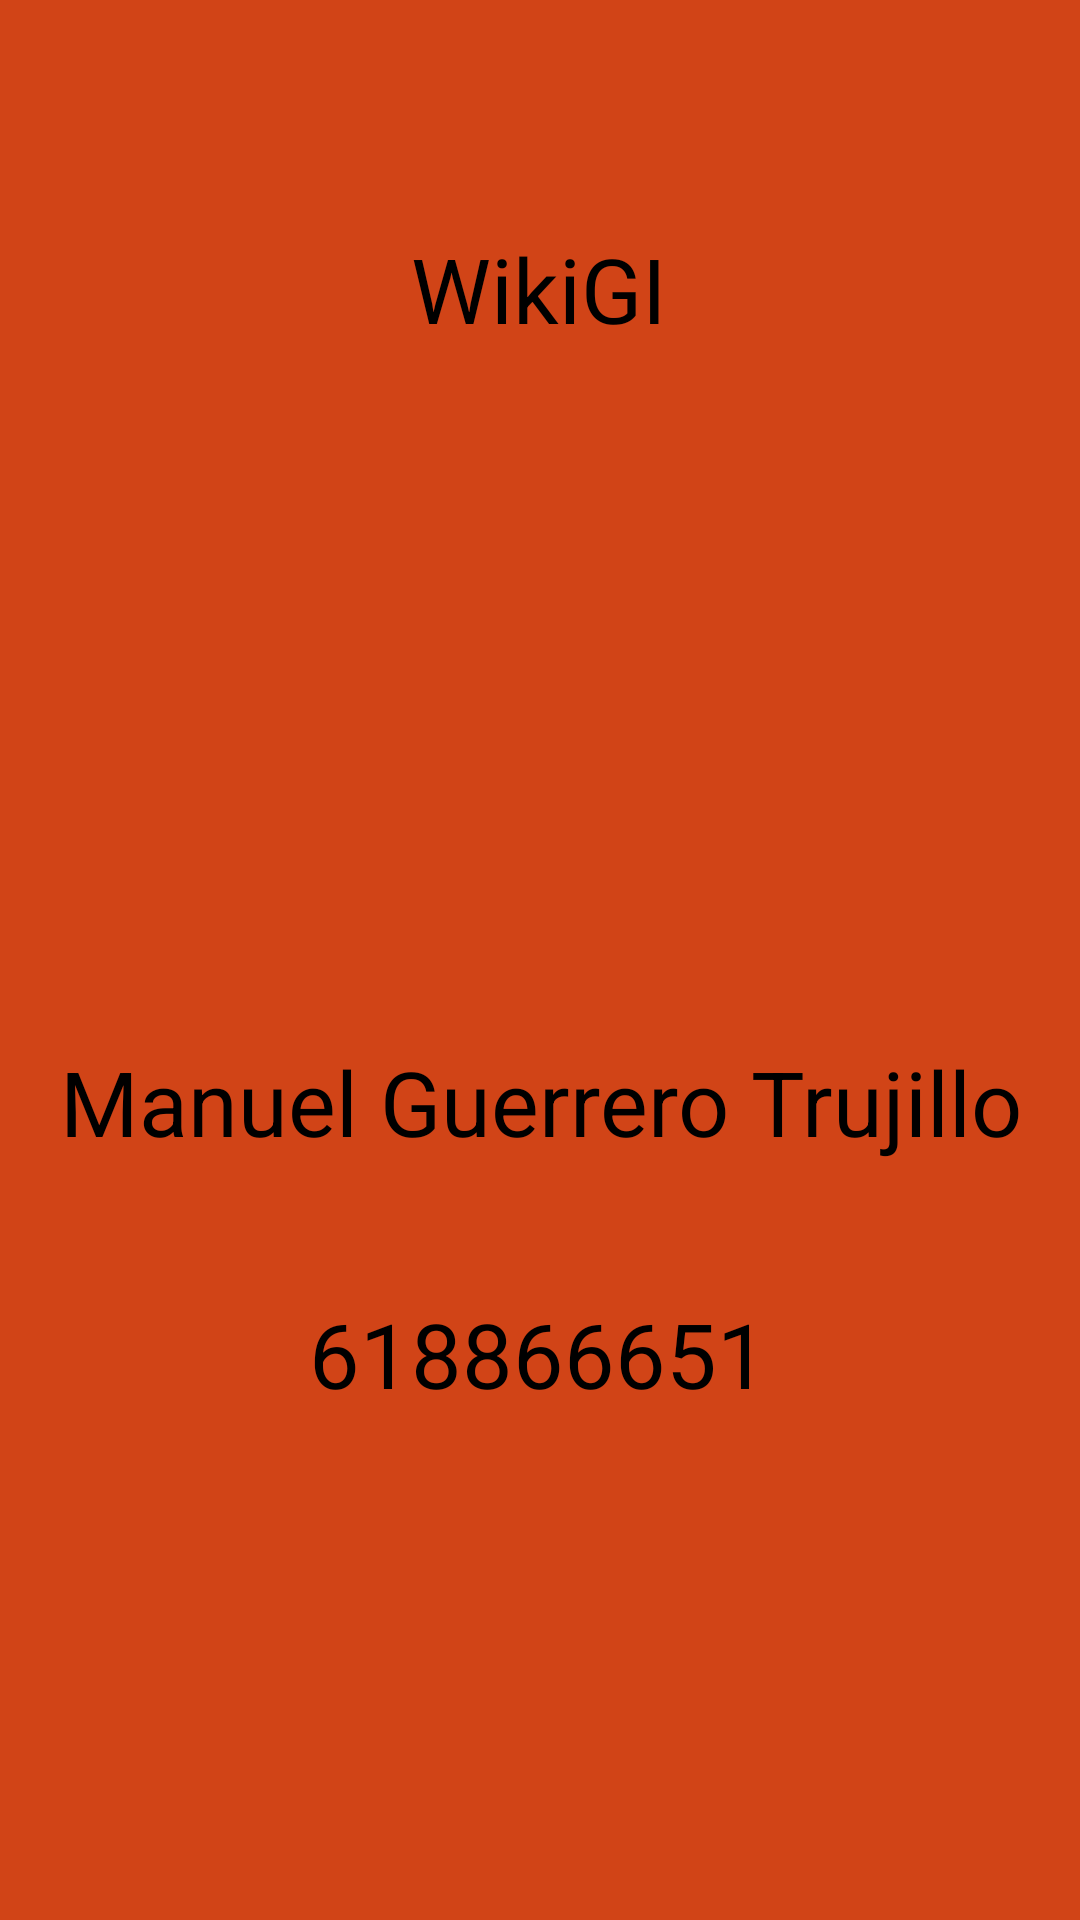

Here is an Android app screen rendered from its layout file. Give the layout XML and the strings, colors and styles it references.
<!-- AndroidManifest.xml: application theme Theme.WikiGI -->
<!-- res/layout/appcrud.xml -->
<?xml version="1.0" encoding="utf-8"?>
<androidx.constraintlayout.widget.ConstraintLayout xmlns:android="http://schemas.android.com/apk/res/android"
    xmlns:app="http://schemas.android.com/apk/res-auto"
    xmlns:tools="http://schemas.android.com/tools"
    android:layout_width="match_parent"
    android:layout_height="match_parent"
    android:background="#D14417">

    <ScrollView
        android:layout_width="match_parent"
        android:layout_height="match_parent">

        <androidx.constraintlayout.widget.ConstraintLayout
            android:layout_width="match_parent"
            android:layout_height="wrap_content">

            <TextView
                android:id="@+id/textView20"
                android:layout_width="143dp"
                android:layout_height="40dp"
                android:layout_marginTop="76dp"
                android:text="@string/app_name"
                android:textAlignment="center"
                android:textColor="@color/black"
                android:textSize="30sp"
                app:layout_constraintEnd_toEndOf="parent"
                app:layout_constraintHorizontal_bias="0.498"
                app:layout_constraintStart_toStartOf="parent"
                app:layout_constraintTop_toTopOf="parent" />

            <ImageView
                android:id="@+id/imageView5"
                android:layout_width="143dp"
                android:layout_height="143dp"
                android:layout_marginTop="44dp"
                app:layout_constraintEnd_toEndOf="parent"
                app:layout_constraintStart_toStartOf="parent"
                app:layout_constraintTop_toBottomOf="@+id/textView20"
                app:srcCompat="@drawable/iconi1" />

            <TextView
                android:id="@+id/textView21"
                android:layout_width="wrap_content"
                android:layout_height="40dp"
                android:layout_marginTop="44dp"
                android:text="@string/developed_name"
                android:textAlignment="center"
                android:textColor="@color/black"
                android:textSize="30sp"
                app:layout_constraintEnd_toEndOf="parent"
                app:layout_constraintStart_toStartOf="parent"
                app:layout_constraintTop_toBottomOf="@+id/imageView5" />

            <TextView
                android:id="@+id/textView22"
                android:layout_width="wrap_content"
                android:layout_height="wrap_content"
                android:layout_marginTop="44dp"
                android:text="@string/developed_contact"
                android:textAlignment="center"
                android:textColor="@color/black"
                android:textSize="30sp"
                app:layout_constraintEnd_toEndOf="parent"
                app:layout_constraintHorizontal_bias="0.498"
                app:layout_constraintStart_toStartOf="parent"
                app:layout_constraintTop_toBottomOf="@+id/textView21" />
        </androidx.constraintlayout.widget.ConstraintLayout>
    </ScrollView>
</androidx.constraintlayout.widget.ConstraintLayout>
<!-- resources referenced by this layout -->
<resources>
  <string name="app_name" translatable="false">WikiGI</string>
  <string name="developed_contact" translatable="false">618866651</string>
  <string name="developed_name" translatable="false">Manuel Guerrero Trujillo</string>
  <style name="Theme.WikiGI" parent="Theme.MaterialComponents.DayNight.DarkActionBar">
          
          <item name="colorPrimary">@color/black</item>
          <item name="colorPrimaryVariant">@color/black</item>
          <item name="colorOnPrimary">@color/white</item>
          
          <item name="colorSecondary">@color/teal_200</item>
          <item name="colorSecondaryVariant">@color/teal_700</item>
          <item name="colorOnSecondary">@color/black</item>
          
          <item name="android:statusBarColor" tools:targetApi="l">?attr/colorPrimaryVariant</item>
          
      </style>
  <!-- not gathered from this repository: default colours our renderer supplied (Android Studio template values) -->
  <color name="teal_200">#FF03DAC5</color>
  <color name="teal_700">#FF018786</color>
  <color name="black">#FF000000</color>
  <color name="white">#FFFFFFFF</color>
</resources>
